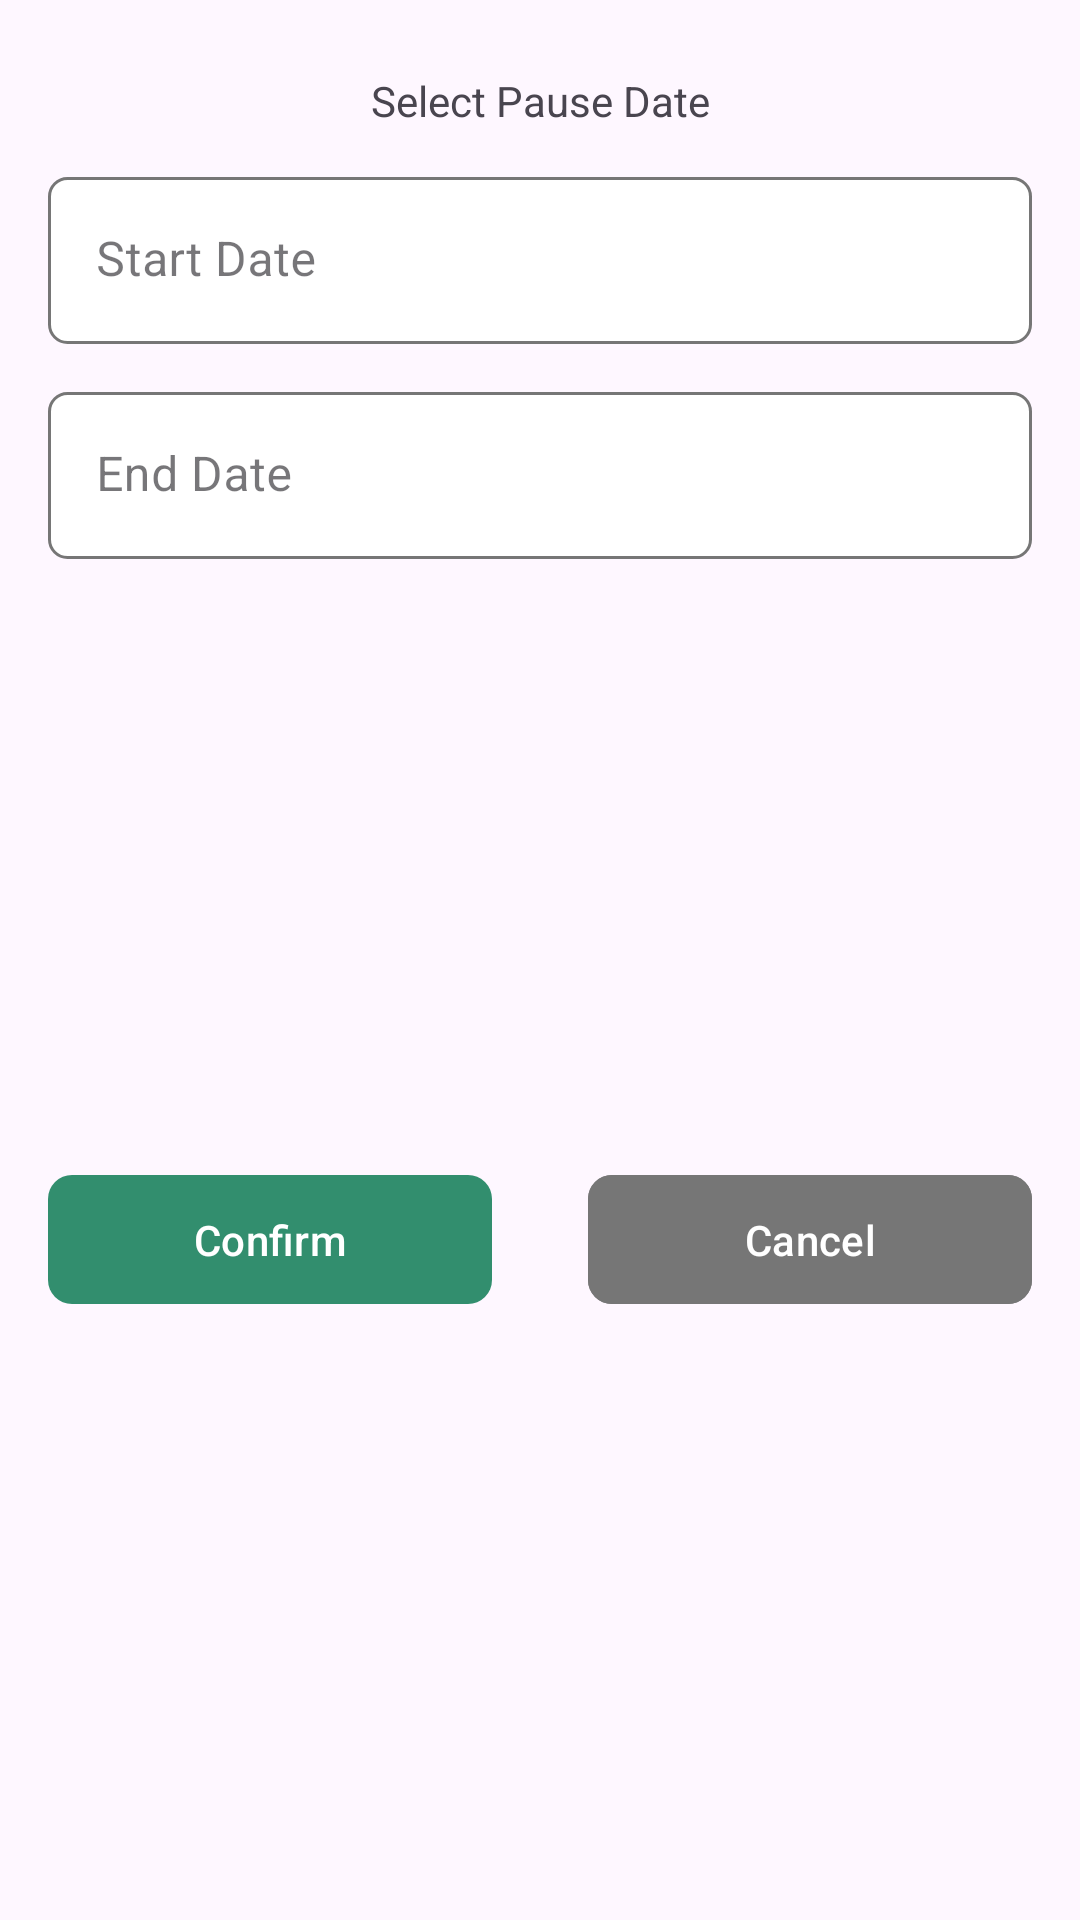

Reconstruct the res/layout file that produces this screen, plus the resources it refers to.
<!-- AndroidManifest.xml: application theme Theme.SeaCatering -->
<!-- res/layout/fragment_condition_pause_subscription.xml -->
<?xml version="1.0" encoding="utf-8"?>
<androidx.constraintlayout.widget.ConstraintLayout xmlns:android="http://schemas.android.com/apk/res/android"
    xmlns:app="http://schemas.android.com/apk/res-auto"
    android:layout_width="match_parent"
    android:layout_height="wrap_content"
    xmlns:tools="http://schemas.android.com/tools"
    android:layout_marginHorizontal="32dp"
    android:background="@drawable/bg_dialog_frag">

    <com.google.android.material.textview.MaterialTextView
        android:id="@+id/registerConditionTitle"
        android:layout_width="wrap_content"
        android:layout_height="wrap_content"
        android:layout_marginHorizontal="@dimen/screen_margin"
        android:paddingTop="@dimen/large_margin"
        android:text="Select Pause Date"
        android:textAlignment="center"
        app:layout_constraintEnd_toEndOf="parent"
        app:layout_constraintStart_toStartOf="parent"
        app:layout_constraintTop_toTopOf="parent" />


        <com.google.android.material.textfield.TextInputLayout
            android:id="@+id/startDate"
            style="@style/Widget.SeaCatering.TextInputLayout.FilledBox"
            android:layout_width="match_parent"
            android:layout_height="wrap_content"
            android:layout_marginHorizontal="@dimen/screen_margin"
            android:layout_marginVertical="@dimen/screen_margin"
            android:hint="Start Date"
            app:layout_constraintTop_toBottomOf="@id/registerConditionTitle"
            tools:layout_editor_absoluteX="16dp">

            <com.google.android.material.textfield.TextInputEditText
                android:id="@+id/inputStartDate"
                style="@style/Widget.SeaCatering.TextInputEditText.FilledBox"
                android:layout_width="match_parent"
                android:layout_height="wrap_content"
                android:focusable="false"
                android:clickable="true"
                android:inputType="none" />

        </com.google.android.material.textfield.TextInputLayout>

        <com.google.android.material.textfield.TextInputLayout
            android:id="@+id/endDate"
            style="@style/Widget.SeaCatering.TextInputLayout.FilledBox"
            android:layout_width="match_parent"
            android:layout_height="wrap_content"
            android:layout_marginHorizontal="@dimen/screen_margin"
            android:layout_marginVertical="@dimen/screen_margin"
            android:hint="End Date"
            app:endIconMode="clear_text"
            app:layout_constraintTop_toBottomOf="@id/startDate"
            tools:layout_editor_absoluteX="16dp">

            <com.google.android.material.textfield.TextInputEditText
                android:id="@+id/inputEndDate"
                style="@style/Widget.SeaCatering.TextInputEditText.FilledBox"
                android:layout_width="match_parent"
                android:layout_height="wrap_content"
                android:focusable="false"
                android:clickable="true"
                android:inputType="none" />

        </com.google.android.material.textfield.TextInputLayout>

    <LinearLayout
        android:layout_width="0dp"
        android:layout_height="wrap_content"
        android:orientation="horizontal"
        app:layout_constraintBottom_toBottomOf="parent"
        app:layout_constraintEnd_toEndOf="parent"
        app:layout_constraintStart_toStartOf="parent"
        app:layout_constraintTop_toBottomOf="@id/endDate">

        <com.google.android.material.button.MaterialButton
            android:id="@+id/registerConditionButton"
            android:layout_width="@dimen/zero_dp"
            android:layout_height="wrap_content"
            android:layout_margin="@dimen/screen_margin"
            android:layout_weight="1"
            android:paddingVertical="12dp"
            android:text="Confirm"
            android:textAllCaps="false"
            app:cornerRadius="8dp" />

        <com.google.android.material.button.MaterialButton
            android:id="@+id/registerSecondConditionButton"
            android:layout_width="@dimen/zero_dp"
            android:layout_height="wrap_content"
            android:layout_margin="@dimen/screen_margin"
            android:layout_weight="1"
            android:backgroundTint="@color/grey"
            android:paddingVertical="12dp"
            android:text="Cancel"
            android:textAllCaps="false"
            app:cornerRadius="8dp" />


    </LinearLayout>

</androidx.constraintlayout.widget.ConstraintLayout>
<!-- resources referenced by this layout -->
<resources>
  <color name="grey">#767676</color>
  <dimen name="large_margin">24dp</dimen>
  <dimen name="screen_margin">16dp</dimen>
  <dimen name="zero_dp">0dp</dimen>
  <style name="Widget.SeaCatering.TextInputEditText.FilledBox" parent="Widget.MaterialComponents.TextInputEditText.FilledBox">
          <item name="android:background">@drawable/slr_outline_button_border</item>
  
          <item name="android:textColor">@color/black</item>
      </style>
  <style name="Widget.SeaCatering.TextInputLayout.FilledBox" parent="Widget.MaterialComponents.TextInputLayout.FilledBox">
          <item name="materialThemeOverlay">
              @style/ThemeOverlay.SeaCatering.TextInputLayout.FilledBox
          </item>
  
          <item name="boxBackgroundColor">@color/white</item>
  
          <item name="boxStrokeWidth">@dimen/zero_dp</item>
          <item name="boxStrokeWidthFocused">@dimen/zero_dp</item>
          <item name="errorIconDrawable">@null</item>
  
  
          <item name="expandedHintEnabled">true</item>
  
  
  
  
  
  
      </style>
  <style name="Theme.SeaCatering" parent="Theme.Material3.Light.NoActionBar">
          
          <item name="colorPrimary">@color/primary</item>
          <item name="colorPrimaryVariant">@color/primary_variant</item>
          <item name="colorOnPrimary">@color/white</item>
          
          <item name="colorSecondary">@color/primary</item>
          <item name="colorSecondaryVariant">@color/primary_variant</item>
          <item name="colorOnSecondary">@color/white</item>
  
          <item name="android:statusBarColor">@color/secondary_variant</item>
  
          <item name="android:windowIsTranslucent">true</item>
      </style>
  <!-- drawable slr_outline_button_border (drawable) -->
  <?xml version="1.0" encoding="utf-8"?>
  <selector xmlns:android="http://schemas.android.com/apk/res/android">
      <item android:drawable="@drawable/bg_white_gray_outline" android:state_focused="false"/>
      <item android:drawable="@drawable/bg_white_blue_outline" android:state_focused="true"/>
  </selector>
  <color name="black">#FF000000</color>
  <style name="ThemeOverlay.SeaCatering.TextInputLayout.FilledBox" parent="">
          <item name="editTextStyle">@style/Widget.SeaCatering.TextInputEditText.FilledBox</item>
      </style>
  <color name="white">#FFFFFFFF</color>
  <color name="primary">#328E6E</color>
  <color name="primary_variant">#67AE6E</color>
  <color name="secondary_variant">#E1EEBC</color>
  <!-- drawable bg_white_gray_outline (drawable) -->
  <?xml version="1.0" encoding="utf-8"?>
  <shape xmlns:android="http://schemas.android.com/apk/res/android"
      android:shape="rectangle">
      <corners android:radius="6dp" />
      <stroke
          android:width="1dp"
          android:color="@color/grey" />
      <solid android:color="@color/white" />
  </shape>
  <!-- drawable bg_white_blue_outline (drawable) -->
  <?xml version="1.0" encoding="utf-8"?>
  <shape xmlns:android="http://schemas.android.com/apk/res/android"
      android:shape="rectangle">
      <corners android:radius="6dp" />
      <stroke
          android:width="1dp"
          android:color="@color/primary" />
      <solid android:color="@color/white" />
  </shape>
</resources>
